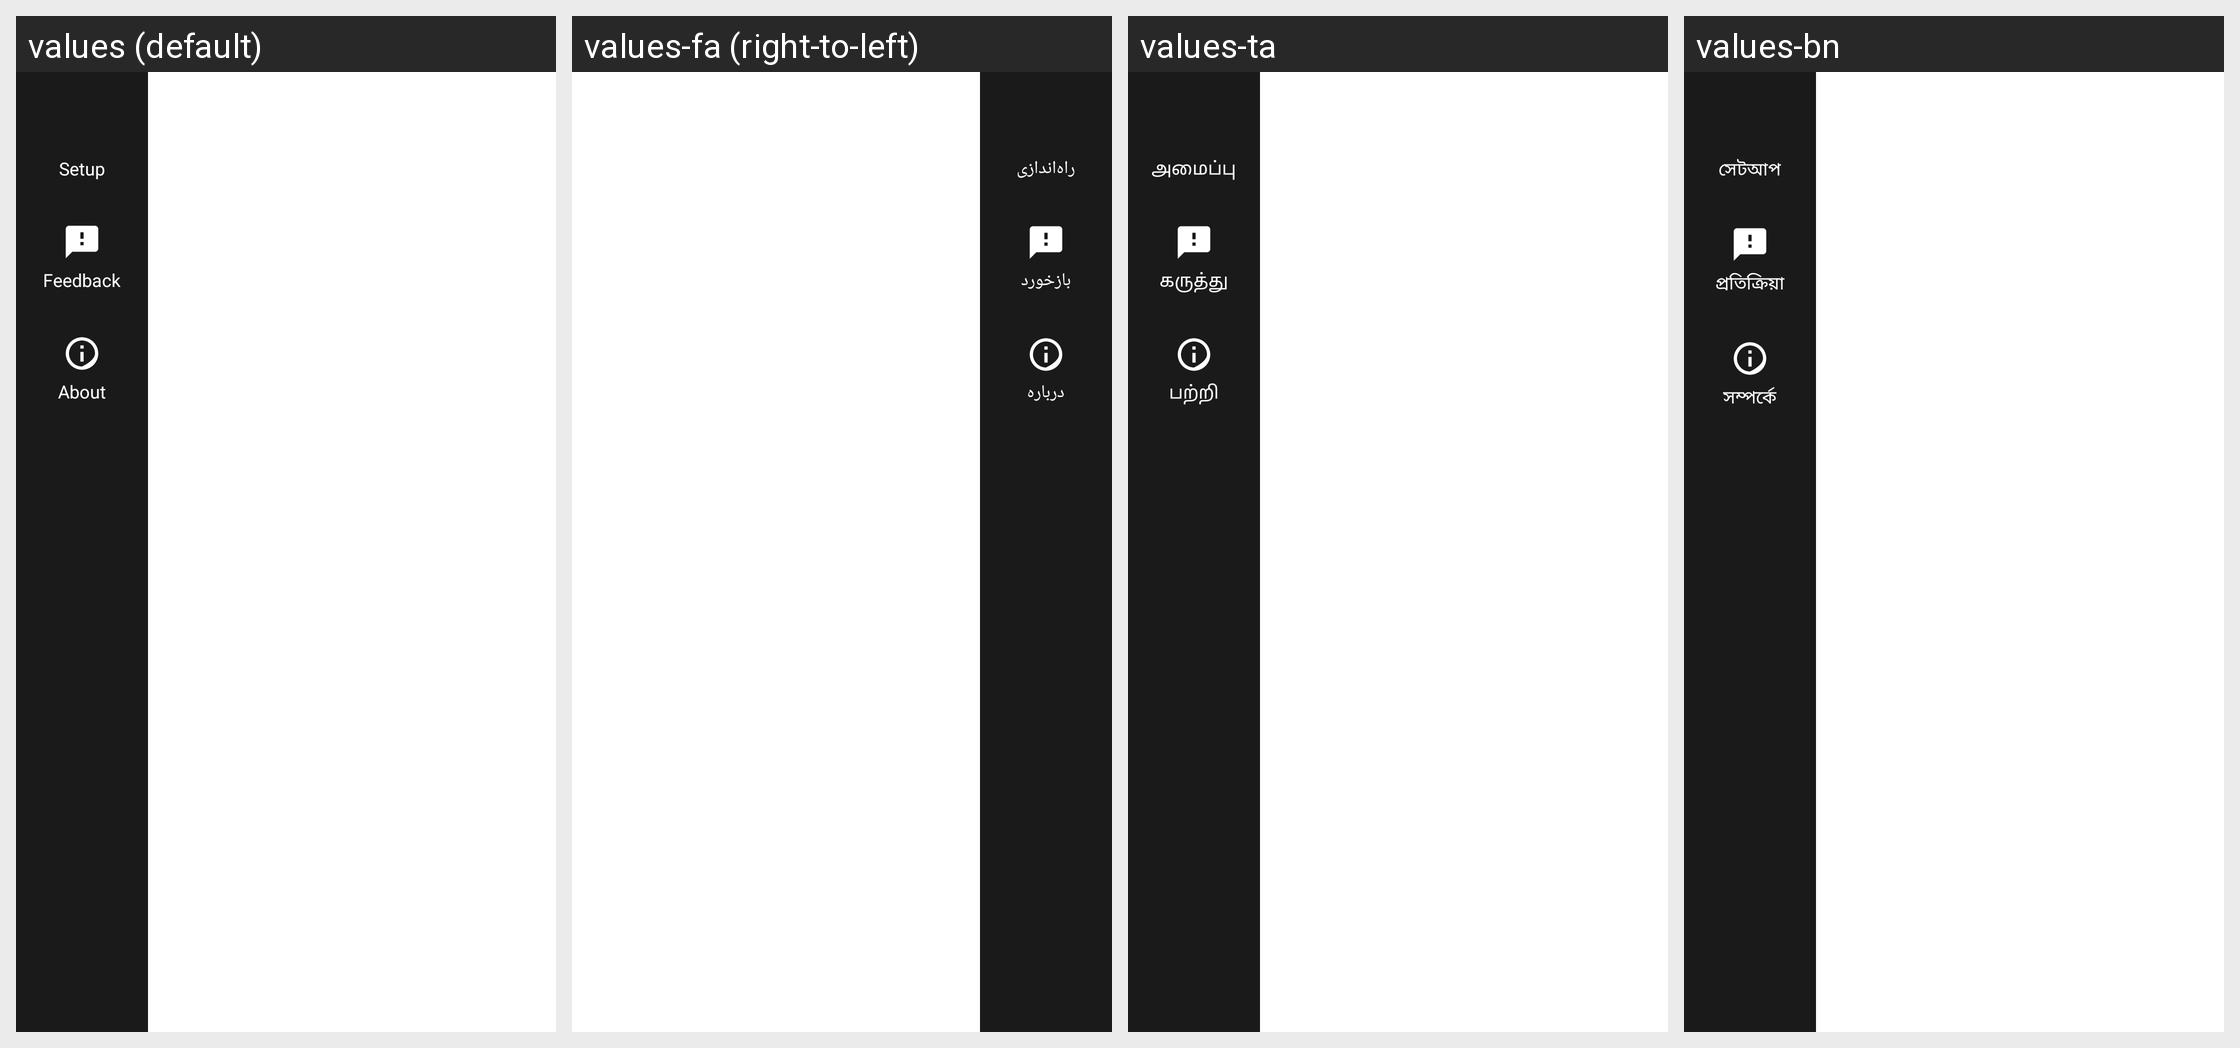

Locale-by-locale string values for the Android screen shown in this grid:
Android screen res/layout/activity_settings.xml rendered under 4 locales, left to right: values (default), values-fa (right-to-left), values-ta, values-bn. Device: Nexus 5 (rendered at 1080×1920; each locale shown at half size, 540×960, under a caption strip naming it); theme Theme.IIABController.
Other locales in the repository, not shown: values-ar, values-az, values-bg, values-cs, values-de, values-el, values-es, values-fr, values-gu, values-hi, values-hu, values-in, values-it, values-ja, values-ko, values-lt, values-nl, values-no, values-pl, values-pt, values-ro, values-ru-rRU, values-sk, values-sr, values-sw, values-tr, values-uk, values-vi, values-yo, values-zh-rCN.
Strings drawn on this screen, with the default value and each locale's value (text and hints the layout hard-codes, and strings that could not be matched under every locale, appear in the picture but are not listed):

settings_nav_setup
  values: Setup
  values-fa: راه‌اندازی
  values-ta: அமைப்பு
  values-bn: সেটআপ

settings_nav_feedback
  values: Feedback
  values-fa: بازخورد
  values-ta: கருத்து
  values-bn: প্রতিক্রিয়া

settings_nav_about
  values: About
  values-fa: درباره
  values-ta: பற்றி
  values-bn: সম্পর্কে
